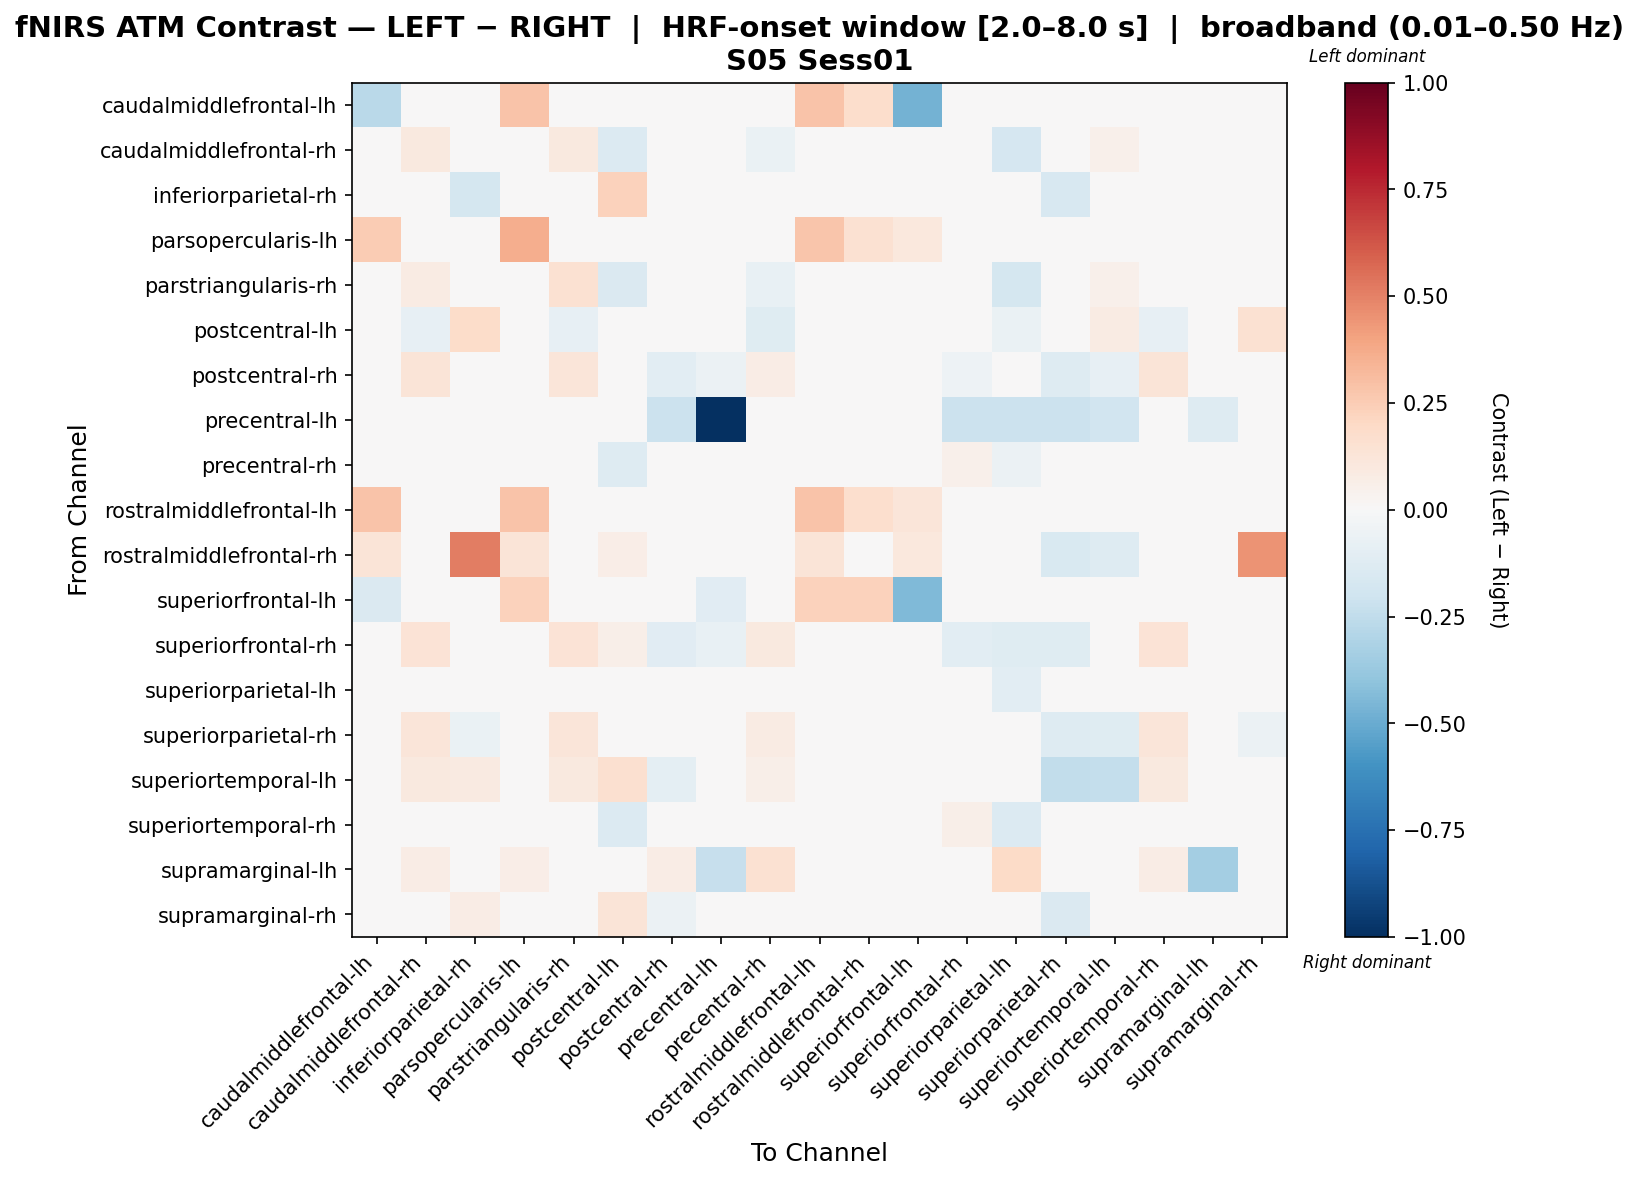

The table this chart was drawn from, first rows:
, caudalmiddlefrontal-lh, caudalmiddlefrontal-rh, inferiorparietal-rh, parsopercularis-lh, parstriangularis-rh, postcentral-lh, postcentral-rh, precentral-lh, precentral-rh, rostralmiddlefrontal-lh, rostralmiddlefrontal-rh, superiorfrontal-lh, superiorfrontal-rh, superiorparietal-lh, superiorparietal-rh, superiortemporal-lh, superiortemporal-rh, supramarginal-lh, supramarginal-rh
caudalmiddlefrontal-lh, -0.2693, 0.0, 0.0, 0.2816, 0.0, 0.0, 0.0, 0.0, 0.0, 0.2816, 0.1792, -0.473, 0.0, 0.0, 0.0, 0.0, 0.0, 0.0, 0.0
caudalmiddlefrontal-rh, 0.0, 0.1, -0.009107, 0.0, 0.0968, -0.1395, 0.03298, 0.0, -0.06477, 0.0, 0.0, 0.0, 0.04923, -0.1672, 0.02387, 0.0512, 0.01336, 0.0032, 0.009845
inferiorparietal-rh, 0.0, -0.003259, -0.178, 0.0, -0.003259, 0.2328, -0.003259, 0.0, 0.03414, 0.0, -0.02695, 0.0, -0.003259, 0.03414, -0.1576, 0.008222, 0.03414, 0.0, 0.0322
parsopercularis-lh, 0.256, 0.0, 0.0, 0.3626, 0.0, 0.0, 0.0, 0.0, 0.0, 0.2773, 0.1493, 0.1067, 0.0, 0.0, 0.0, 0.0, 0.0, 0.0, 0.0
parstriangularis-rh, 0.0, 0.08166, -0.00851, 0.0, 0.1552, -0.1407, 0.02521, 0.0, -0.07101, 0.0, 0.0, 0.0, 0.04174, -0.1748, 0.01911, 0.05206, 0.008805, 0.0, 0.01133
postcentral-lh, 0.0, -0.08131, 0.1846, 0.0, -0.08131, 0.01738, -0.01408, 0.0, -0.1176, 0.0, 0.01454, 0.0, 0.02657, -0.06368, -0.04171, 0.08352, -0.08131, 0.0, 0.1543
postcentral-rh, 0.0, 0.1289, -0.005738, 0.0, 0.1207, 0.03947, -0.1037, -0.06242, 0.07371, 0.0, -0.01473, 0.0, -0.05112, -0.02275, -0.1292, -0.07988, 0.1289, 0.004085, -0.02613
precentral-lh, 0.0, -0.01828, 0.0, 0.0, -0.01828, -0.01828, -0.2132, -1.0, -0.01828, 0.0, 0.0, -0.01828, -0.2132, -0.2132, -0.2132, -0.1949, -0.01828, -0.128, -0.01828
precentral-rh, 0.0, 0.02145, 0.01023, 0.0, 0.01058, -0.1277, 0.0184, 0.0, 0.01435, 0.0, -0.007504, 0.0, 0.05152, -0.06003, 0.00197, 0.02419, 0.0468, 0.01087, -0.01508
rostralmiddlefrontal-lh, 0.288, 0.0, 0.0, 0.288, 0.0, 0.0, 0.0, 0.0, 0.0, 0.288, 0.168, 0.12, 0.0, 0.0, 0.0, 0.0, 0.0, 0.0, 0.0
rostralmiddlefrontal-rh, 0.1304, 0.0, 0.514, 0.1304, 0.0, 0.06601, -0.04266, 0.0, -0.04266, 0.1304, 0.02536, 0.1087, -0.04266, 0.0, -0.1493, -0.126, 0.0, 0.0, 0.45
superiorfrontal-lh, -0.1412, 0.0, 0.0, 0.2304, 0.0, 0.0, 0.0, -0.1115, 0.0, 0.2304, 0.2304, -0.4385, 0.0, 0.0, 0.0, 0.0, 0.0, 0.0, 0.0
superiorfrontal-rh, 0.0, 0.1381, -0.003575, 0.0, 0.1339, 0.05823, -0.112, -0.07159, 0.1014, 0.0, -0.006508, 0.0, -0.1057, -0.1198, -0.1194, -0.04361, 0.1381, 0.0, 0.0124
superiorparietal-lh, 0.0, -0.01876, 0.0102, 0.0, -0.02966, 0.01113, 0.02333, -0.03529, 0.03351, 0.0, 0.0, 0.0, 0.02892, -0.1064, -0.003047, 0.01964, 0.00304, 0.01453, 0.04882
superiorparietal-rh, 0.0, 0.124, -0.06635, 0.0, 0.124, 0.02249, -0.04327, -0.0433, 0.08072, 0.0, -0.02519, 0.0, -0.005888, 0.01576, -0.1284, -0.1194, 0.124, 0.0, -0.05917
superiortemporal-lh, 0.0, 0.09909, 0.08985, 0.0, 0.09909, 0.1605, -0.09935, -0.0476, 0.05625, 0.0, -0.0062, 0.0, 0.01817, 0.04197, -0.2454, -0.2354, 0.09909, 0.0, -0.03003
superiortemporal-rh, 0.0, 0.03703, 0.003943, 0.0, 0.031, -0.1358, 0.03508, 0.0, -0.02017, 0.0, 0.0, 0.0, 0.05477, -0.1398, 0.02386, 0.04825, 0.0496, 0.003015, 0.009237
supramarginal-lh, 0.0, 0.07679, 0.0, 0.06776, -0.0384, -0.0384, 0.07679, -0.2304, 0.1536, 0.0, 0.0, 0.0, 0.0384, 0.192, 0.0, 0.0, 0.07679, -0.3365, -0.0384
supramarginal-rh, 0.0, 0.0274, 0.07117, 0.0, 0.0274, 0.1263, -0.05478, 0.0, -0.03276, 0.0, -0.03839, 0.0, -0.008116, 0.02268, -0.141, -0.03972, 0.0274, 0.0, 0.0124
